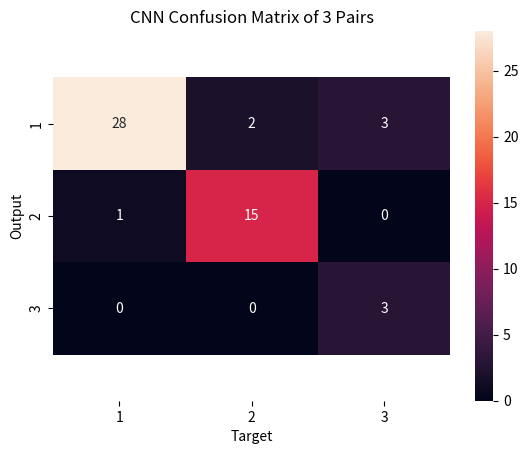

The matplotlib source for this figure:
import seaborn as sn
import pandas as pd
import matplotlib.pyplot as plt


array = [[28,  2,  3],
    [1, 15,  0],
    [0, 0,  3]]

df_cm = pd.DataFrame(array, index=[i for i in "123"], columns=[i for i in "123"])
fig, ax = plt.subplots()
#plt.figure(figsize = (10,7))
sn.heatmap(df_cm, annot=True)
bottom, top = ax.get_ylim()
ax.set_ylim(bottom + 0.5, top - 0.5)
ax.set_xlabel("Target")
ax.set_ylabel("Output")
plt.title("CNN Confusion Matrix of 3 Pairs")
plt.show()



